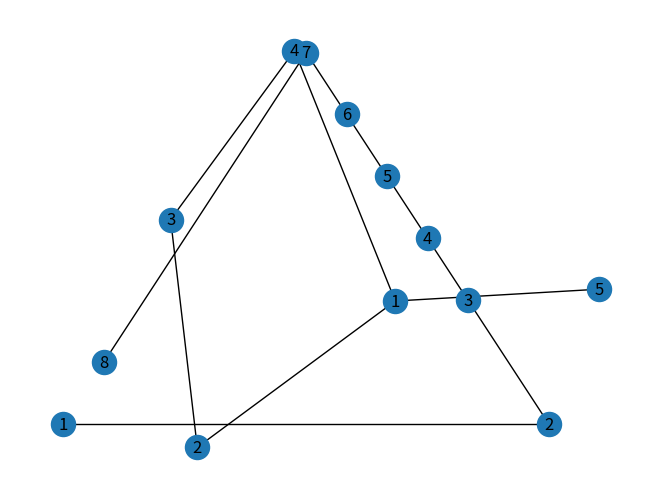

Reproduce this figure in Python.
#Example1
import networkx as nx
# importing matplotlib.pyplot
import matplotlib.pyplot as plt
 
g = nx.Graph()

#rows
g.add_edge(1, 2)
g.add_edge(2, 3)
g.add_edge(3, 4)
g.add_edge(4, 5)
g.add_edge(5, 6)
g.add_edge(6, 7)
g.add_edge(7, 8)


nx.draw_planar(g, with_labels = True)
plt.savefig("filename.png")






#Example2
# importing networkx 
import networkx as nx
# importing matplotlib.pyplot
import matplotlib.pyplot as plt
 
g = nx.Graph()
 
g.add_edge(1, 2)
g.add_edge(2, 3)
g.add_edge(3, 4)
g.add_edge(1, 4)
g.add_edge(1, 5)
 
nx.draw(g, with_labels = True)
#plt.savefig("filename.png")




#

# #Example7
# import networkx as nx
# import matplotlib.pyplot as plt
# G = nx.DiGraph()
#
# G.add_edge('ts','mail',weight=6)
# G.add_edge('mail','ts',weight=6)
# G.add_edge('o103','ts',weight=8)
# G.add_edge('ts','o103',weight=8)
# G.add_edge('o103','b3',weight=4)
# G.add_edge('o103','o109',weight=12)
# G.add_edge('o109','o103',weight=12)
# G.add_edge('o109','o119',weight=16)
# G.add_edge('o119','o109',weight=16)
# G.add_edge('o109','o111',weight=4)
# G.add_edge('o111','o109',weight=4),
# G.add_edge('b1','c2',weight=3)
# G.add_edge('b1','b2',weight=6)
# G.add_edge('b2','b1',weight=6),
# G.add_edge('b2','b4',weight=3)
# G.add_edge('b4','b2',weight=3),
# G.add_edge('b3','b1',weight=4)
# G.add_edge('b1','b3',weight=4),
# G.add_edge('b3','b4',weight=7)
# G.add_edge('b4','b3',weight=7),
# G.add_edge('b4','o109',weight=7)
# G.add_edge('c1','c3',weight=8)
# G.add_edge('c3','c1',weight=8),
# G.add_edge('c2','c3',weight=6)
# G.add_edge('c3','c2',weight=6),
# G.add_edge('c2','c1',weight=4)
# G.add_edge('c1','c2',weight=4),
# G.add_edge('o123','o125',weight=4)
# G.add_edge('o125','o123',weight=4),
# G.add_edge('o123','r123',weight=4)
# G.add_edge('r123','o123',weight=4),
# G.add_edge('o119','o123',weight=9)
# G.add_edge('o123','o119',weight=9),
# G.add_edge('o119','storage',weight=7)
# G.add_edge('storage','o119',weight=7)
#
# import pygraphviz
# #pos = nx.random_layout(G,dim=7,seed=7)
# #pos=nx.circular_layout(G,scale=14)
# #if you choose to use this layout, you have to install pygraphviz
# #!apt install libgraphviz-dev
# #!pip install pygraphviz
# pos = nx.nx_agraph.graphviz_layout(G,prog='neato')
# #pos = nx.spring_layout(G, seed=7,scale=10)  # positions for all nodes - seed for reproducibility
# nx.draw_networkx_nodes(G,pos,node_size=500)
# edgeslist = [(u, v) for (u, v, d) in G.edges(data=True)]
# nx.draw_networkx_edges(G, pos,edgelist=edgeslist, width=2)
# # node labels
# nx.draw_networkx_labels(G, pos, font_size=8, font_family="sans-serif")
# # edge weight labels
# edge_labels = nx.get_edge_attributes(G, "weight")
# nx.draw_networkx_edge_labels(G, pos, edge_labels)
#
#
# ax = plt.gca()
# plt.axis("off")
# #plt.figure(G, figsize=(30,30))
# plt.show()
# #plt.figure(figsize =(9, 9))
# #nx.draw_networkx(G)
